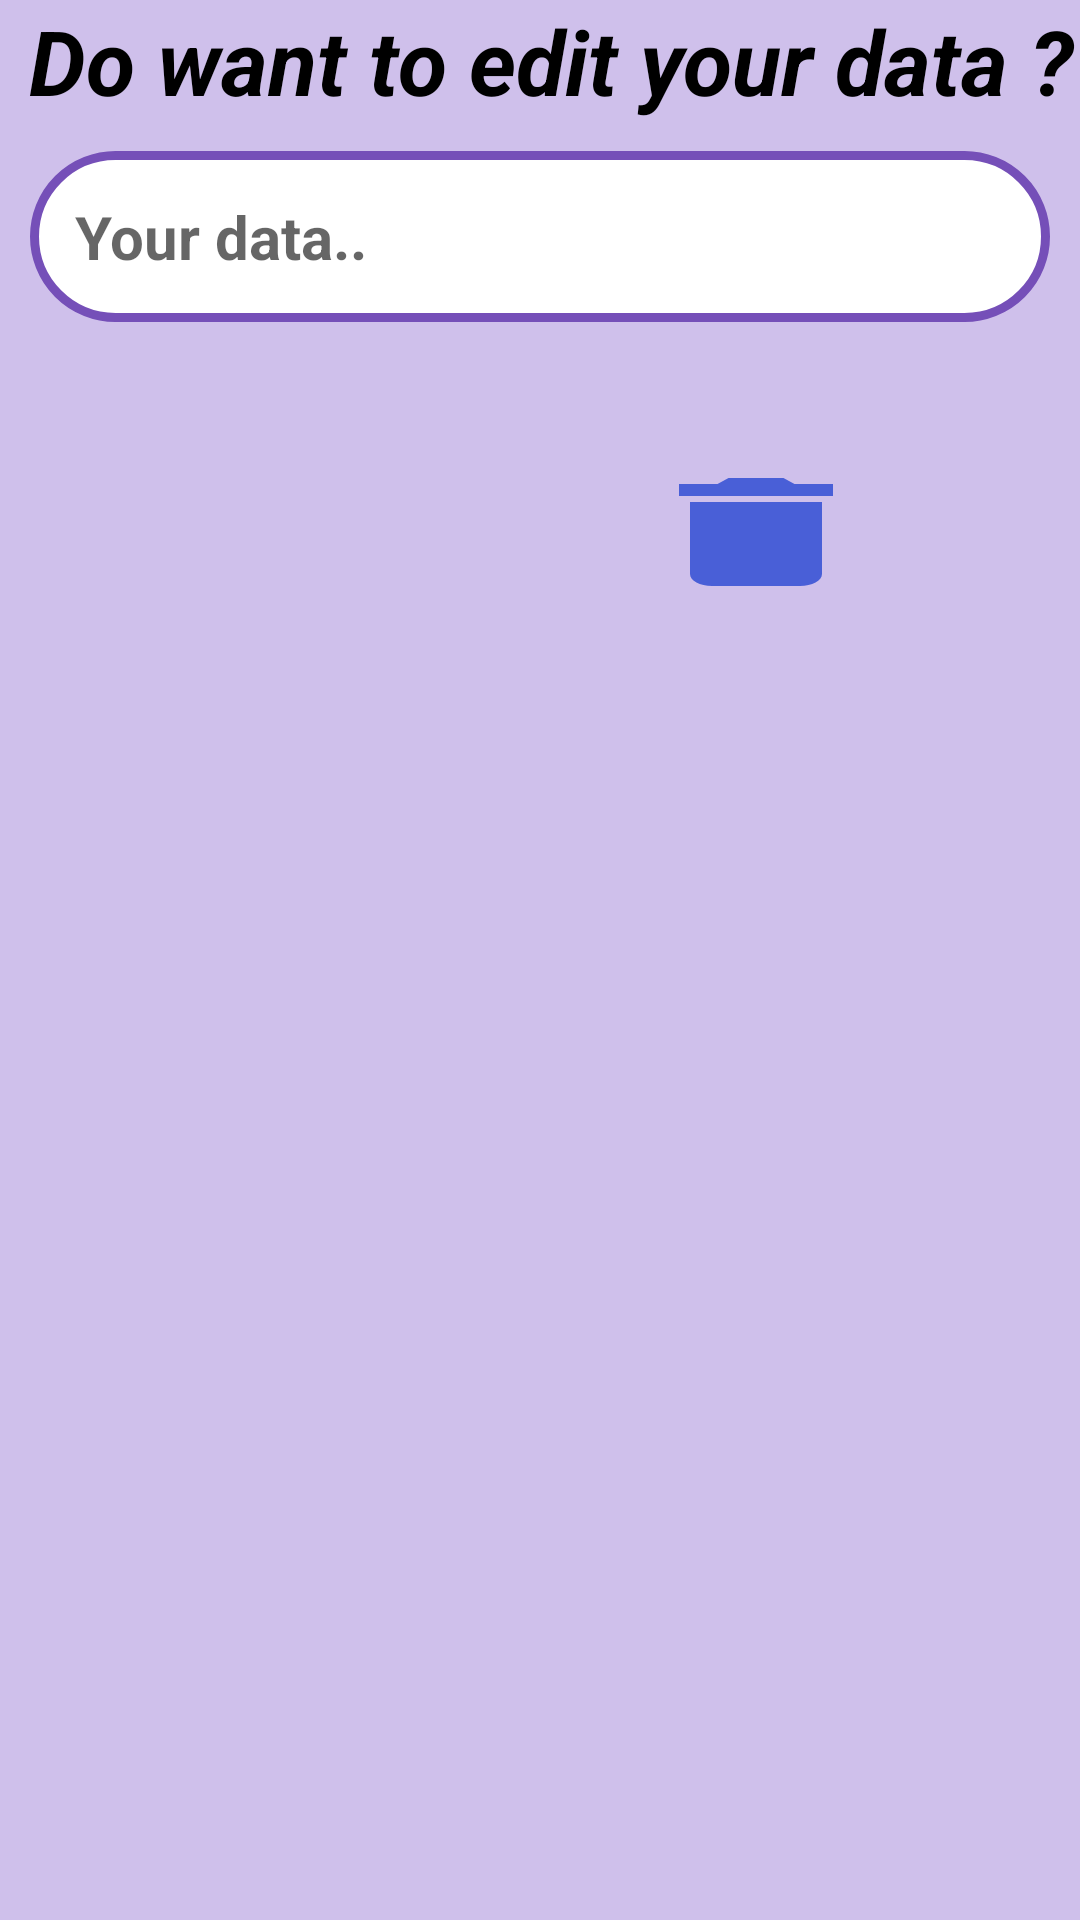

This screen was rendered from an Android layout file. Write that file and the resources it references.
<!-- AndroidManifest.xml: application theme Theme.PickMe -->
<!-- res/layout/editdata.xml -->
<?xml version="1.0" encoding="utf-8"?>
<LinearLayout xmlns:android="http://schemas.android.com/apk/res/android"
    android:layout_width="match_parent"
    android:layout_height="match_parent"
    android:orientation="vertical"
    android:background="#CFC0EB">

    <TextView
        android:layout_width="match_parent"
        android:layout_height="wrap_content"
        android:text=" Do want to edit your data ?"
        android:textAlignment="center"
        android:textColor="#000"
        android:textStyle="bold|italic"
        android:textSize="30dp"/>

    <EditText
        android:layout_width="match_parent"
        android:layout_height="wrap_content"
        android:textColor="#000"
        android:layout_margin="10dp"
        android:background="@drawable/custom_edittext"
        android:textSize="20sp"
        android:padding="15dp"
        android:hint="Your data.."
        android:textStyle="bold"
        android:id="@+id/name">
    </EditText>
    <LinearLayout
        android:layout_width="match_parent"
        android:layout_height="100dp"
        android:orientation="horizontal"
        android:layout_marginTop="10dp"
        android:weightSum="2">

        <Button
            android:layout_width="wrap_content"
            android:layout_height="wrap_content"
            android:textSize="35dp"
            android:textAllCaps="false"
            android:textColor="#fff"
            android:background="@drawable/baseline_check_24"
            android:layout_marginStart="40sp"
            android:layout_gravity="center"
            android:id="@+id/edit"/>


        <Button

            android:layout_width="wrap_content"
            android:layout_height="wrap_content"
            android:textSize="35dp"
            android:textAllCaps="false"
            android:textColor="#fff"
            android:layout_marginStart="80sp"
            android:layout_gravity="center"
            android:background="@drawable/baseline_delete_24"
            android:id="@+id/delete"/>

    </LinearLayout>
</LinearLayout>
<!-- resources referenced by this layout -->
<resources>
  <!-- drawable baseline_delete_24 (drawable) -->
  <vector android:height="24dp" android:tint="#495FD7"
      android:viewportHeight="24" android:viewportWidth="24"
      android:width="24dp" xmlns:android="http://schemas.android.com/apk/res/android">
      <path android:fillColor="@android:color/white" android:pathData="M6,19c0,1.1 0.9,2 2,2h8c1.1,0 2,-0.9 2,-2V7H6v12zM19,4h-3.5l-1,-1h-5l-1,1H5v2h14V4z"/>
  </vector>
  <!-- drawable custom_edittext (drawable) -->
  <?xml version="1.0" encoding="utf-8"?>
  <shape xmlns:android="http://schemas.android.com/apk/res/android">
  
  
  
      <solid android:color="#fff"/>
      <corners android:radius="50sp"/>
      <stroke android:color="#754FB8" android:width="3dp"/>
  
  
  
  </shape>
  <style name="Theme.PickMe" parent="Theme.AppCompat.DayNight.DarkActionBar">
          
          <item name="colorPrimary">@color/purple_500</item>
          <item name="colorPrimaryVariant">@color/purple_700</item>
          <item name="colorOnPrimary">@color/white</item>
          
          <item name="colorSecondary">@color/teal_200</item>
          <item name="colorSecondaryVariant">@color/teal_700</item>
          <item name="colorOnSecondary">@color/black</item>
          
          <item name="android:statusBarColor">?attr/colorPrimaryVariant</item>
          
      </style>
  <!-- not gathered from this repository: default colours our renderer supplied (Android Studio template values) -->
  <color name="purple_500">#FF6200EE</color>
  <color name="purple_700">#FF3700B3</color>
  <color name="teal_200">#FF03DAC5</color>
  <color name="teal_700">#FF018786</color>
  <color name="black">#FF000000</color>
  <color name="white">#FFFFFFFF</color>
</resources>
